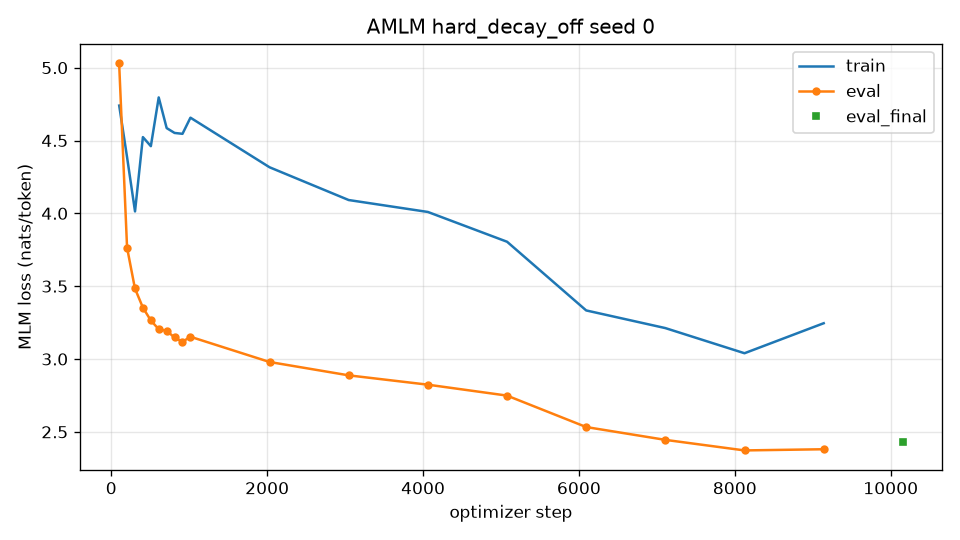

The data file committed next to this chart (first rows):
step, epoch, split, loss, acc, lr
102, 0.1, train, 4.74, , 7.00e-03
101, 0.09946, eval, 5.032, 39.47, 
203, 0.2, train, 4.385, , 7.00e-03
203, 0.1999, eval, 3.764, 48.05, 
305, 0.3, train, 4.013, , 6.99e-03
304, 0.2994, eval, 3.484, 50.30, 
406, 0.4, train, 4.523, , 6.98e-03
406, 0.3998, eval, 3.353, 51.02, 
508, 0.5, train, 4.461, , 6.97e-03
507, 0.4993, eval, 3.265, 51.51, 
609, 0.6, train, 4.796, , 6.96e-03
609, 0.5997, eval, 3.205, 51.58, 
711, 0.7, train, 4.585, , 6.94e-03
710, 0.6992, eval, 3.193, 51.22, 
812, 0.8, train, 4.552, , 6.91e-03
812, 0.7996, eval, 3.148, 51.79, 
914, 0.9, train, 4.546, , 6.89e-03
913, 0.8991, eval, 3.118, 51.78, 
1016, 1.0, train, 4.657, , 6.86e-03
1015, 0.9995, eval, 3.153, 51.38, 
2031, 2.0, train, 4.316, , 6.38e-03
2031, 2.0, eval, 2.98, 52.83, 
3046, 3.0, train, 4.091, , 5.62e-03
3046, 3, eval, 2.888, 53.86, 
4062, 4.0, train, 4.01, , 4.64e-03
4062, 4.0, eval, 2.824, 54.55, 
5078, 5.0, train, 3.805, , 3.55e-03
5077, 5, eval, 2.749, 55.54, 
6093, 6.0, train, 3.333, , 2.46e-03
6093, 6.0, eval, 2.533, 57.77, 
7108, 7.0, train, 3.212, , 1.47e-03
7108, 7, eval, 2.445, 58.66, 
8124, 8.0, train, 3.04, , 6.81e-04
8124, 8.0, eval, 2.373, 59.82, 
9140, 9.0, train, 3.246, , 1.75e-04
9139, 9, eval, 2.381, 59.67, 
10155, 10.0, eval_final, 2.427, 59.30, 
